Run: headless pygame with SDL's dummy video driver; simulated clock (each Clock.tick advances the game by its frame time, no real sleeping); random seed 0; keys injected as events and as key.get_pressed() state; no mouse input.
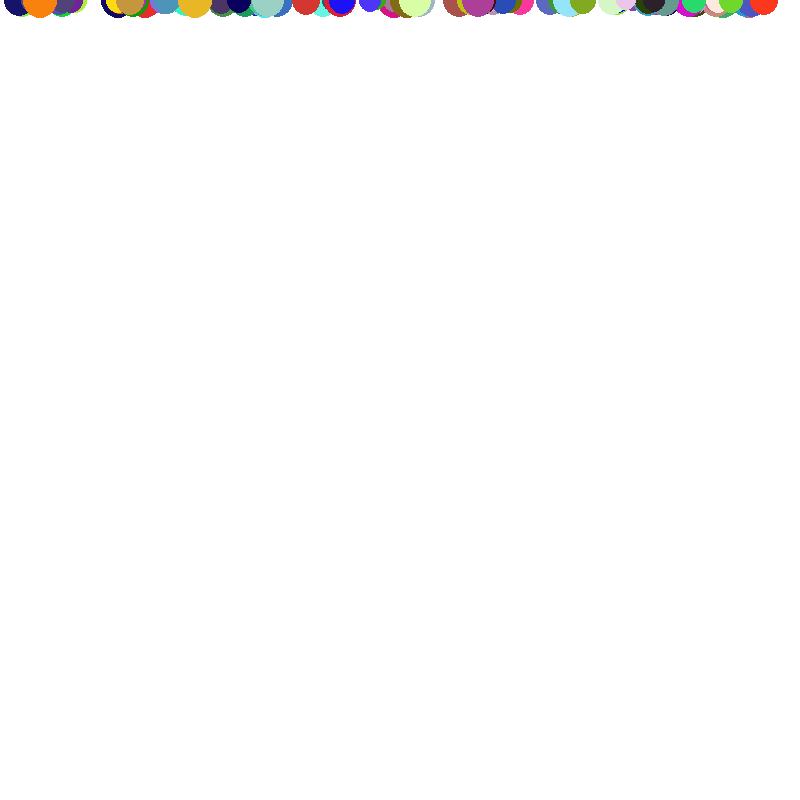
Frame 1 of 4 · flips 1–60 · no input
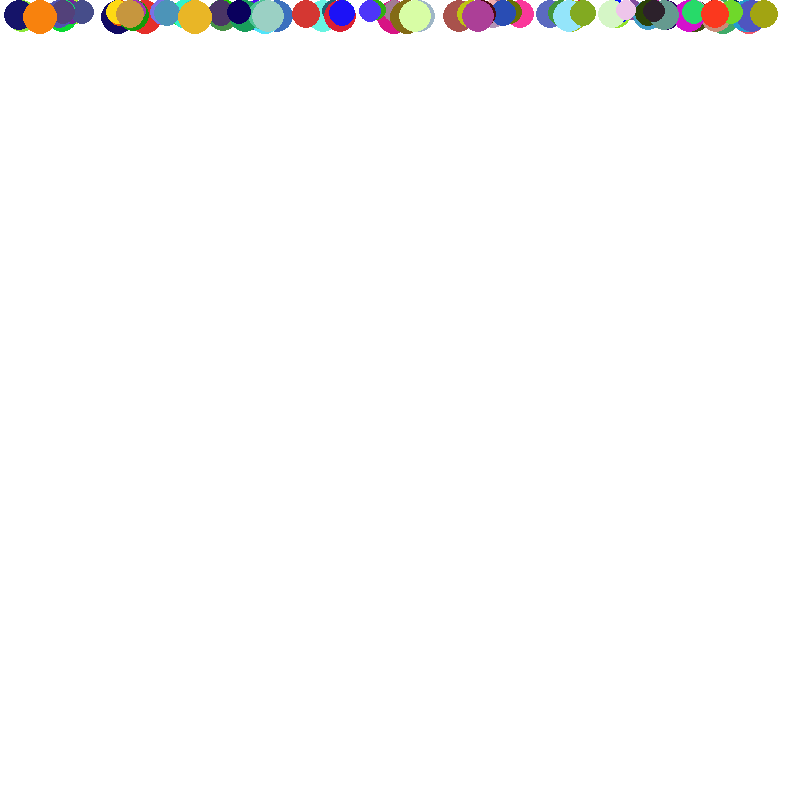
Frame 2 of 4 · flips 61–180 · tapped SPACE, RETURN · held RIGHT (→), D
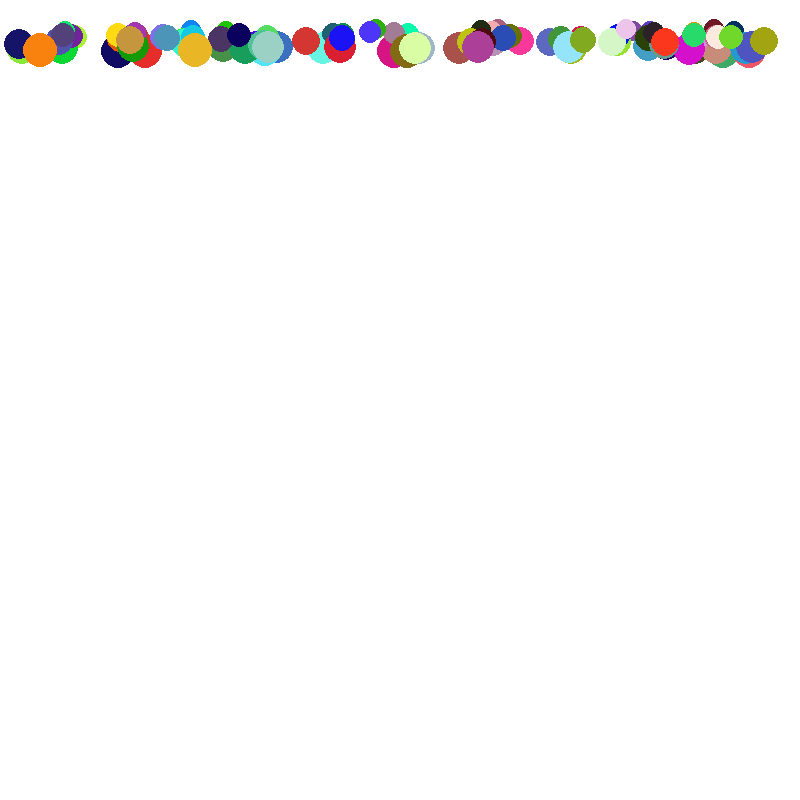
Frame 3 of 4 · flips 181–300 · held DOWN (↓), S
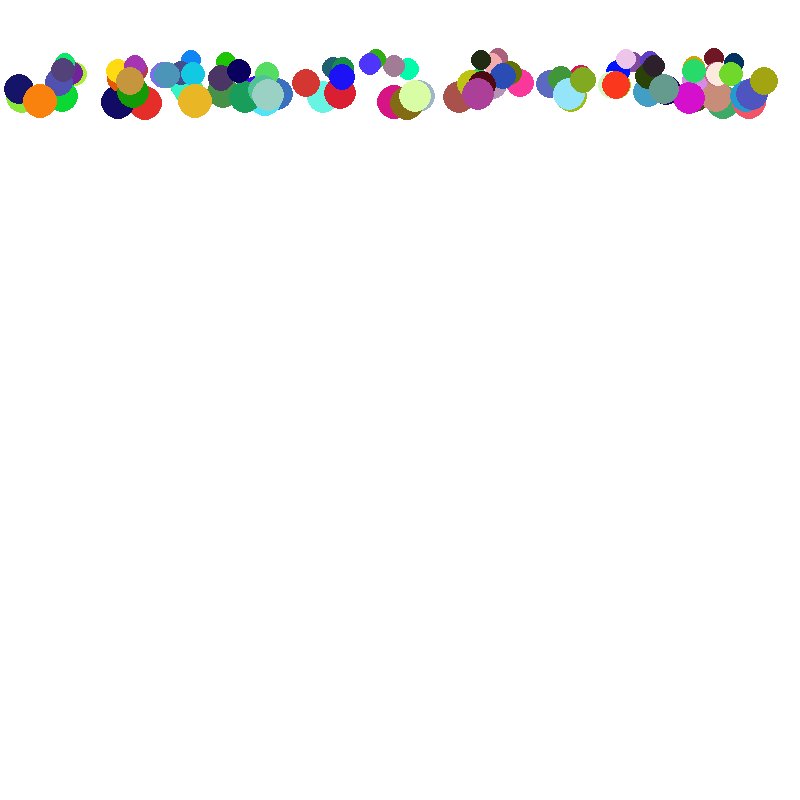
Frame 4 of 4 · flips 301–420 · held LEFT (←), A, UP (↑), W

The pygame program that drew these frames:

import pygame
import random
import math
import time

pygame.init()
width, height = (800, 800)
screen = pygame.display.set_mode((width,height))
running = True

#v = u + at; f= ma; a = f/m; m=10, ke = 1/2 mv^2 


class Balls:
    def __init__(self):
        self.y = 0
        self.x = random.randint(0, width)
        self.distance = None
        self.vy = 0
        self.colour = (random.randint(0, 255), random.randint(0, 255), random.randint(0, 255))
        self.size = random.uniform(10,18)
        self.vx = 0
        self.last_time = time.time()
        

    def update(self):
        start_time = time.time()
        gravity = 100
        
        
        dt = start_time - self.last_time
        
        self.vy += gravity*dt *self.size #a = gt

        self.last_time = start_time
        self.y += self.vy * dt #v = u + at; a = gt

        
        self.x += self.vx * dt
        


        if self.y >= 800-self.size:

            # KE = 0.5 * self.mass * self.speed ** 2
            # acceleration = gravity
            
            # force = acceleration*self.mass

            # self.y -= KE/force
            # THis formula just calc the distance dute to which  it teleported to that distance, thats why i introduced velocity

            

            self.y = height - self.size
            bounce = (self.size/20) + 0.1
            bounce = max(0.3,bounce)
            self.vy *= -bounce
            self.vx *= -0.5
            self.vx += random.uniform(-100, 100) 
        
        if self.x >= 800-self.size:
            self.x = width - self.size
            self.vx -= 500
        if self.x <= 0 + self.size:
            self.x = 0 + self.size
            self.vx += 500




    
    def draw(self, screen):
        pygame.draw.circle(screen, self.colour, (self.x, self.y), self.size)
            






balls = []
for i in range(100):
    balls.append(Balls())



while running:

    for events in pygame.event.get():
        if events.type == pygame.QUIT:
            running = False

    
    screen.fill('white')
    for ball in balls:
        ball.update()
        ball.draw(screen)

    
    pygame.display.flip()

pygame.quit()
